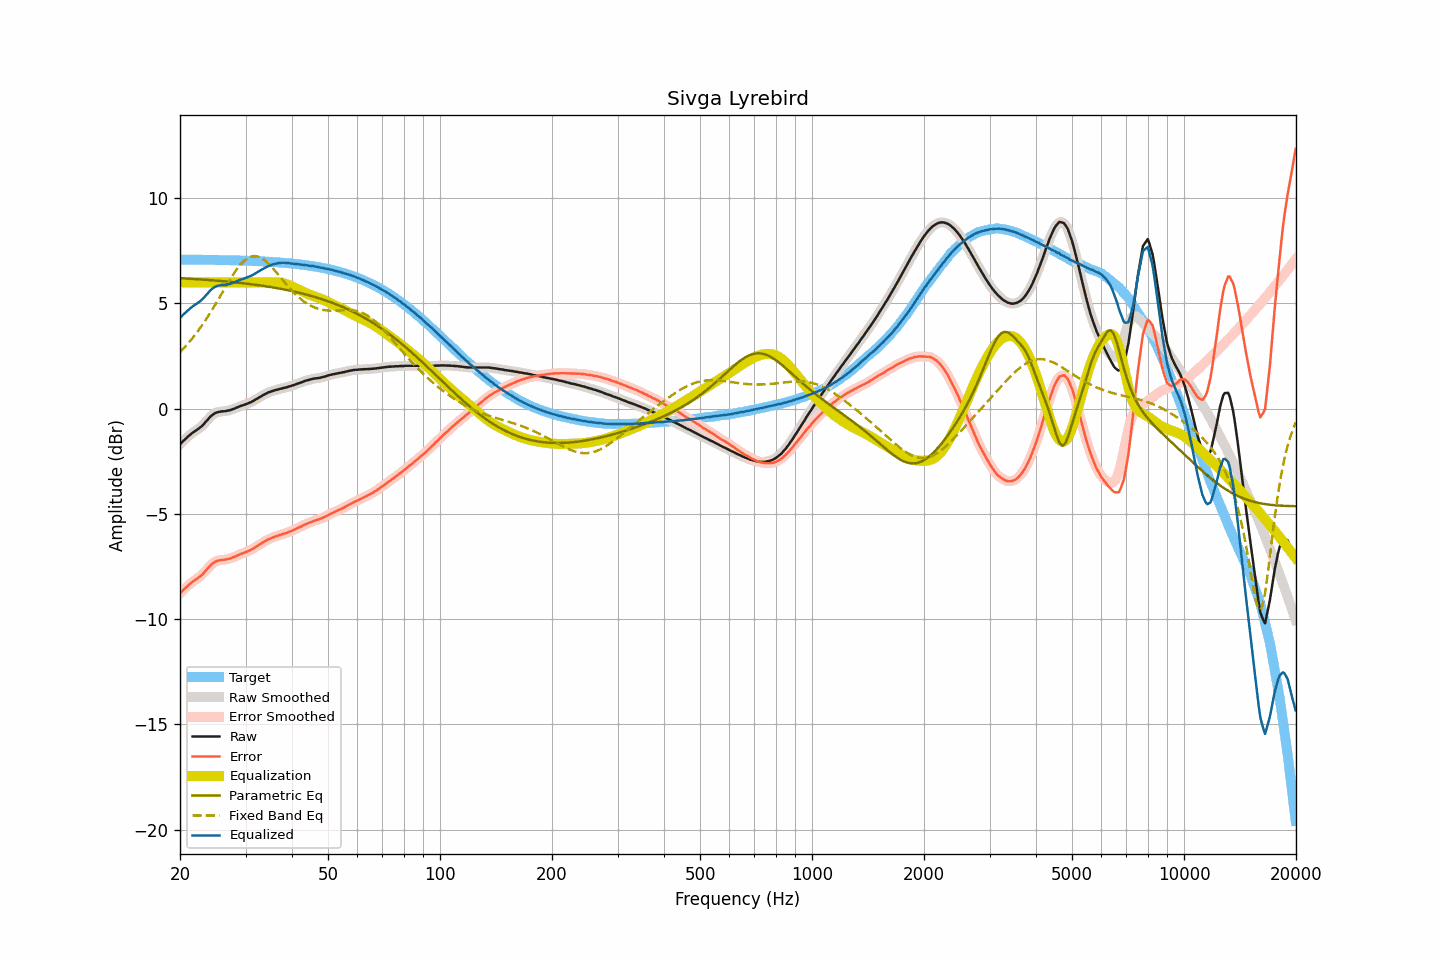

Source data for this figure (header and first rows):
frequency, raw, smoothed, error, error_smoothed, equalization, parametric_eq, fixed_band_eq, equalized_raw, equalized_smoothed, target
20.00, -1.69, -1.69, -8.77, -8.77, 6.00, 6.19, 2.69, 4.31, 4.31, 7.08
20.20, -1.62, -1.62, -8.70, -8.70, 6.00, 6.19, 2.77, 4.38, 4.38, 7.08
20.40, -1.54, -1.54, -8.62, -8.62, 6.00, 6.19, 2.85, 4.46, 4.46, 7.08
20.61, -1.47, -1.47, -8.55, -8.55, 6.00, 6.18, 2.93, 4.53, 4.53, 7.08
20.81, -1.40, -1.40, -8.48, -8.48, 6.00, 6.18, 3.01, 4.60, 4.60, 7.08
21.02, -1.33, -1.33, -8.41, -8.41, 6.00, 6.17, 3.10, 4.67, 4.67, 7.08
21.23, -1.26, -1.26, -8.34, -8.34, 6.00, 6.17, 3.19, 4.74, 4.74, 7.08
21.44, -1.20, -1.20, -8.28, -8.27, 6.00, 6.16, 3.28, 4.80, 4.80, 7.08
21.66, -1.14, -1.14, -8.22, -8.22, 6.00, 6.16, 3.37, 4.86, 4.86, 7.08
21.87, -1.09, -1.09, -8.16, -8.16, 6.00, 6.16, 3.47, 4.91, 4.91, 7.08
22.09, -1.04, -1.04, -8.11, -8.11, 6.00, 6.15, 3.57, 4.96, 4.96, 7.07
22.31, -0.99, -0.99, -8.06, -8.06, 6.00, 6.15, 3.67, 5.01, 5.01, 7.07
22.54, -0.93, -0.93, -8.00, -8.00, 6.00, 6.14, 3.77, 5.07, 5.07, 7.07
22.76, -0.87, -0.87, -7.94, -7.94, 6.00, 6.14, 3.88, 5.13, 5.13, 7.07
22.99, -0.80, -0.80, -7.87, -7.87, 6.00, 6.13, 3.99, 5.20, 5.20, 7.07
23.22, -0.72, -0.72, -7.79, -7.79, 6.00, 6.12, 4.10, 5.28, 5.28, 7.07
23.45, -0.63, -0.63, -7.70, -7.70, 6.00, 6.12, 4.22, 5.37, 5.37, 7.07
23.69, -0.55, -0.54, -7.62, -7.61, 6.00, 6.11, 4.33, 5.45, 5.46, 7.07
23.92, -0.46, -0.46, -7.52, -7.52, 6.00, 6.11, 4.45, 5.54, 5.54, 7.07
24.16, -0.38, -0.38, -7.44, -7.45, 6.00, 6.10, 4.58, 5.62, 5.62, 7.07
24.40, -0.31, -0.31, -7.37, -7.37, 6.00, 6.10, 4.70, 5.69, 5.69, 7.06
24.65, -0.26, -0.25, -7.32, -7.32, 6.00, 6.09, 4.83, 5.74, 5.75, 7.06
24.89, -0.21, -0.21, -7.27, -7.27, 6.00, 6.08, 4.95, 5.79, 5.79, 7.06
25.14, -0.18, -0.18, -7.24, -7.24, 6.00, 6.08, 5.08, 5.82, 5.82, 7.06
25.39, -0.16, -0.16, -7.22, -7.22, 6.00, 6.07, 5.21, 5.84, 5.84, 7.06
25.65, -0.15, -0.14, -7.21, -7.20, 6.00, 6.07, 5.34, 5.85, 5.86, 7.06
25.91, -0.13, -0.13, -7.19, -7.19, 6.00, 6.06, 5.47, 5.87, 5.87, 7.06
26.16, -0.13, -0.13, -7.18, -7.18, 6.00, 6.05, 5.61, 5.87, 5.87, 7.05
26.43, -0.12, -0.12, -7.17, -7.17, 6.00, 6.05, 5.74, 5.88, 5.88, 7.05
26.69, -0.11, -0.11, -7.16, -7.16, 6.00, 6.04, 5.87, 5.89, 5.89, 7.05
26.96, -0.09, -0.09, -7.14, -7.14, 6.00, 6.03, 5.99, 5.91, 5.91, 7.05
27.23, -0.08, -0.07, -7.13, -7.12, 6.00, 6.02, 6.12, 5.92, 5.93, 7.05
27.50, -0.05, -0.05, -7.09, -7.10, 6.00, 6.02, 6.24, 5.95, 5.95, 7.05
27.77, -0.02, -0.02, -7.06, -7.07, 6.00, 6.01, 6.36, 5.98, 5.98, 7.04
28.05, 0.00, 0.01, -7.04, -7.03, 6.00, 6.00, 6.48, 6.00, 6.01, 7.04
28.33, 0.04, 0.04, -7.00, -7.00, 6.00, 5.99, 6.59, 6.04, 6.04, 7.04
28.62, 0.07, 0.07, -6.97, -6.97, 6.00, 5.98, 6.69, 6.07, 6.07, 7.04
28.90, 0.10, 0.10, -6.93, -6.93, 6.00, 5.98, 6.79, 6.10, 6.10, 7.04
29.19, 0.13, 0.13, -6.90, -6.90, 6.00, 5.97, 6.88, 6.13, 6.13, 7.03
29.48, 0.15, 0.15, -6.88, -6.88, 6.00, 5.96, 6.96, 6.15, 6.15, 7.03
29.78, 0.18, 0.18, -6.85, -6.85, 6.00, 5.95, 7.03, 6.18, 6.18, 7.03
30.08, 0.21, 0.21, -6.81, -6.82, 6.00, 5.94, 7.09, 6.21, 6.21, 7.03
30.38, 0.24, 0.24, -6.78, -6.78, 6.00, 5.93, 7.15, 6.24, 6.24, 7.02
30.68, 0.27, 0.27, -6.75, -6.75, 6.00, 5.92, 7.18, 6.27, 6.27, 7.02
30.99, 0.30, 0.30, -6.72, -6.71, 6.00, 5.91, 7.22, 6.30, 6.30, 7.02
31.30, 0.34, 0.34, -6.67, -6.67, 6.00, 5.90, 7.23, 6.34, 6.34, 7.01
31.61, 0.38, 0.38, -6.63, -6.63, 6.00, 5.89, 7.25, 6.38, 6.38, 7.01
31.93, 0.43, 0.43, -6.58, -6.58, 6.00, 5.88, 7.24, 6.43, 6.43, 7.01
32.24, 0.47, 0.47, -6.53, -6.53, 6.00, 5.87, 7.23, 6.47, 6.47, 7.00
32.57, 0.52, 0.52, -6.48, -6.48, 6.00, 5.86, 7.21, 6.52, 6.52, 7.00
32.89, 0.56, 0.56, -6.44, -6.43, 6.00, 5.85, 7.18, 6.56, 6.56, 7.00
33.22, 0.61, 0.61, -6.38, -6.38, 6.00, 5.84, 7.13, 6.61, 6.61, 6.99
33.55, 0.65, 0.65, -6.34, -6.34, 6.00, 5.83, 7.08, 6.65, 6.65, 6.99
33.89, 0.69, 0.69, -6.29, -6.29, 6.00, 5.82, 7.02, 6.69, 6.69, 6.99
34.23, 0.73, 0.73, -6.25, -6.25, 6.00, 5.80, 6.96, 6.73, 6.73, 6.98
34.57, 0.77, 0.77, -6.21, -6.21, 6.00, 5.79, 6.89, 6.77, 6.77, 6.98
34.92, 0.79, 0.80, -6.18, -6.18, 6.00, 5.78, 6.81, 6.79, 6.80, 6.97
35.27, 0.82, 0.82, -6.15, -6.14, 6.00, 5.77, 6.73, 6.82, 6.83, 6.97
35.62, 0.85, 0.85, -6.11, -6.11, 6.00, 5.75, 6.65, 6.86, 6.85, 6.96
35.97, 0.87, 0.87, -6.09, -6.09, 6.00, 5.74, 6.56, 6.88, 6.88, 6.96
... 635 more rows
